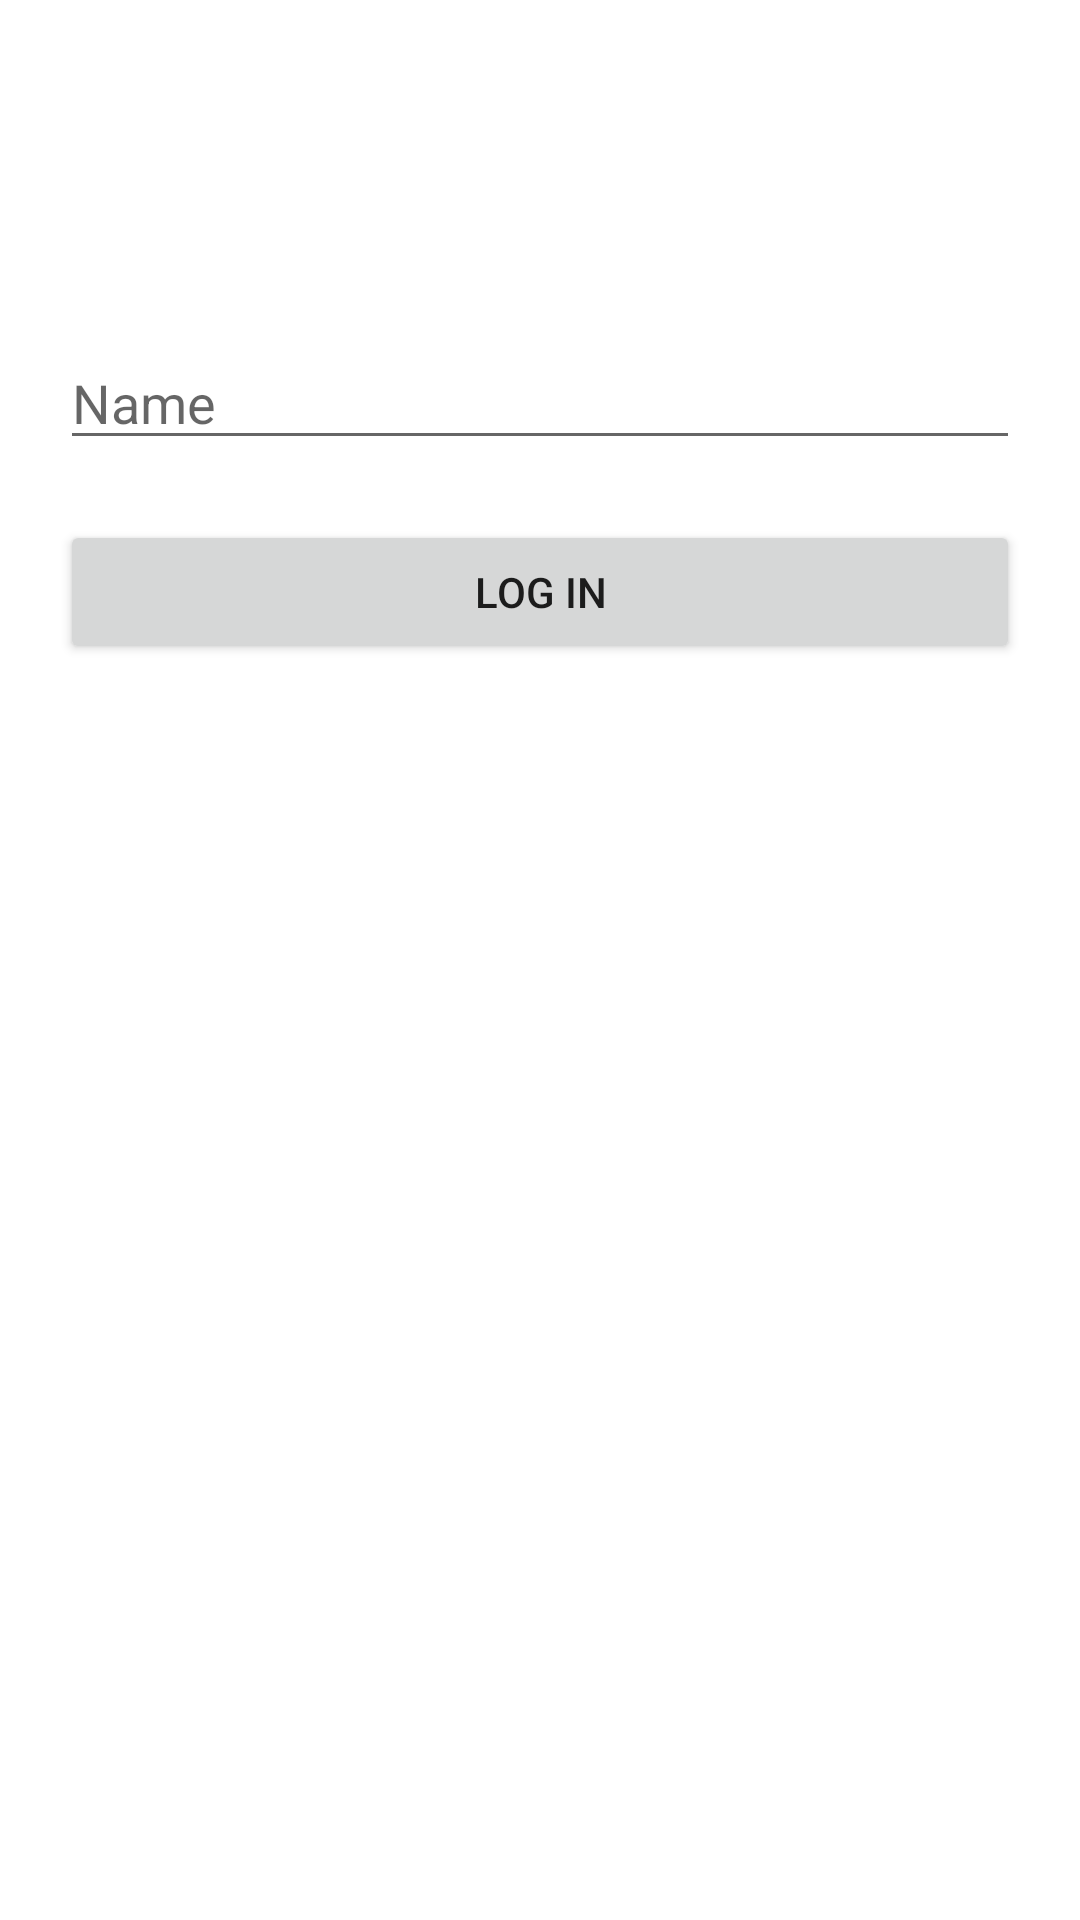

Here is an Android app screen rendered from its layout file. Give the layout XML and the strings, colors and styles it references.
<!-- AndroidManifest.xml: application theme Theme.PruebaComunicacionOnline -->
<!-- res/layout/activity_main.xml -->
<?xml version="1.0" encoding="utf-8"?>
<LinearLayout xmlns:android="http://schemas.android.com/apk/res/android"
    xmlns:app="http://schemas.android.com/apk/res-auto"
    xmlns:tools="http://schemas.android.com/tools"
    android:layout_width="match_parent"
    android:layout_height="match_parent"
    android:padding="20dp"
    android:orientation="vertical"
    tools:context=".MainActivity">


    <EditText
        android:id="@+id/editText"
        android:layout_width="match_parent"
        android:layout_height="wrap_content"
        android:layout_marginTop="92dp"
        android:ems="10"
        android:inputType="textPersonName"
        android:hint="Name" />

    <Button
        android:id="@+id/button"
        android:layout_width="match_parent"
        android:layout_height="wrap_content"
        android:layout_marginTop="20dp"
        android:text="LOG IN"/>
</LinearLayout>
<!-- resources referenced by this layout -->
<resources>
  <style name="Theme.PruebaComunicacionOnline" parent="Theme.MaterialComponents.DayNight.DarkActionBar">
          
          <item name="colorPrimary">@color/purple_500</item>
          <item name="colorPrimaryVariant">@color/purple_700</item>
          <item name="colorOnPrimary">@color/white</item>
          
          <item name="colorSecondary">@color/teal_200</item>
          <item name="colorSecondaryVariant">@color/teal_700</item>
          <item name="colorOnSecondary">@color/black</item>
          
          <item name="android:statusBarColor" tools:targetApi="l">?attr/colorPrimaryVariant</item>
          
      </style>
  <!-- not gathered from this repository: default colours our renderer supplied (Android Studio template values) -->
  <color name="purple_500">#FF6200EE</color>
  <color name="purple_700">#FF3700B3</color>
  <color name="teal_200">#FF03DAC5</color>
  <color name="teal_700">#FF018786</color>
  <color name="black">#FF000000</color>
  <color name="white">#FFFFFFFF</color>
</resources>
